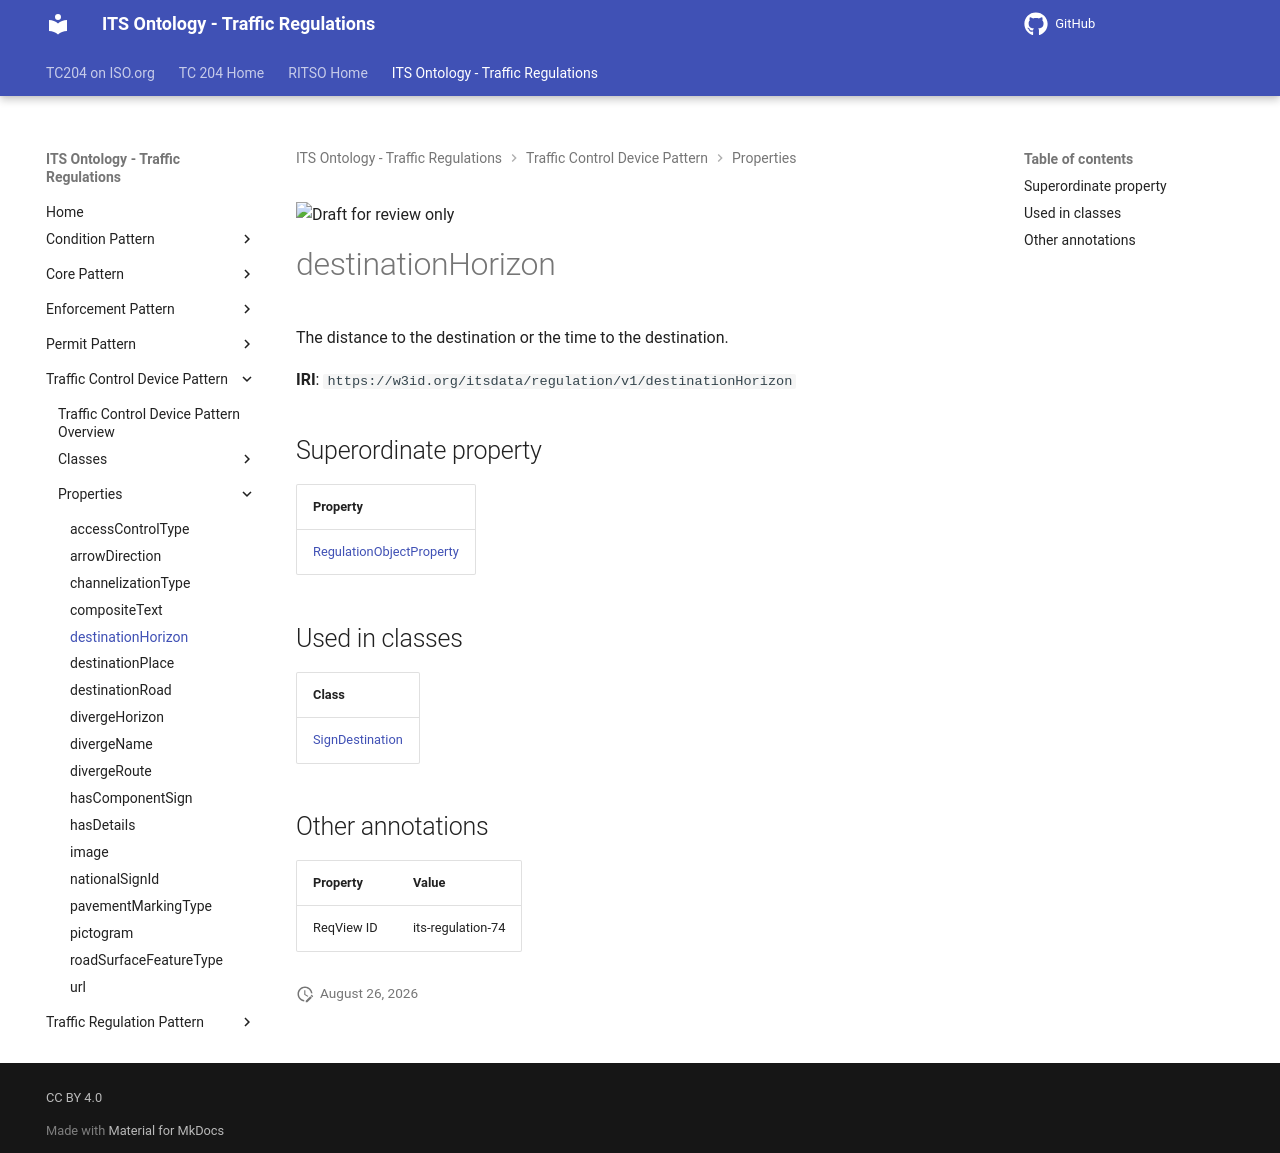

repository: ISO-TC204/ontology-its-regulation · page: v0.0.3-alpha.3/properties/destinationHorizon/index.html · generator: mkdocs

![Draft for review only](https://isotc204.org/assets/img/draft_for_review.svg)

# destinationHorizon

The distance to the destination or the time to the destination.

**IRI**: `https://w3id.org/itsdata/regulation/v1/destinationHorizon`

## Superordinate property

| Property |
|-------|
| [RegulationObjectProperty](RegulationObjectProperty.md) |

## Used in classes

| Class |
|-------|
| [SignDestination](../classes/SignDestination.md) |

## Other annotations

| Property | Value |
|----------|-------|
| ReqView ID | its-regulation-74 |
